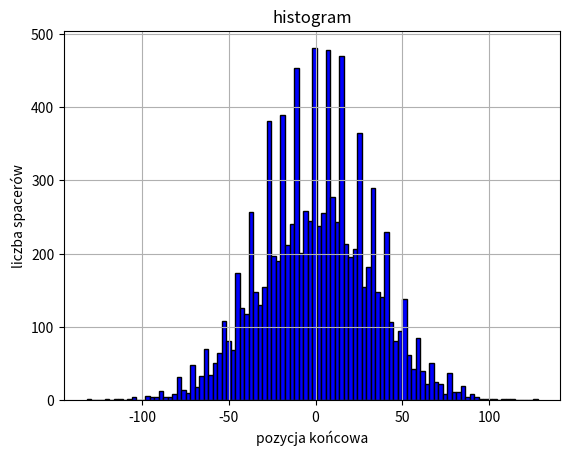

This figure's Python source:
import numpy as np
import matplotlib.pyplot as plt

n_krokow = 1000
n_spacerow = 10000

sample = np.random.choice([-1,1], size=(n_spacerow, n_krokow))
endpoints = np.sum(sample, axis=1)

plt.hist(endpoints, bins=100, color = 'blue', edgecolor='black')
plt.title("histogram")
plt.xlabel("pozycja końcowa")
plt.ylabel("liczba spacerów")
plt.grid(True)
plt.show()

odl1 = np.sum(np.abs(endpoints) == 1)
odl2 = np.sum(np.abs(endpoints) == 30)

print(odl1)
print(odl2)